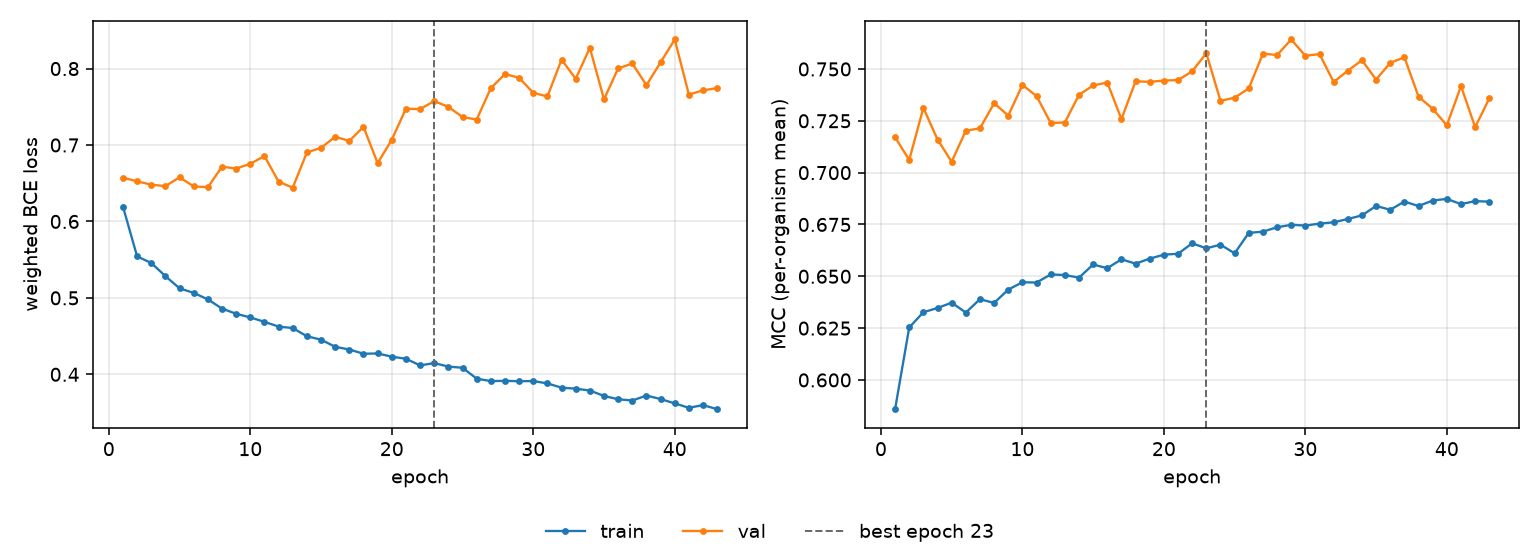

The table this chart was drawn from, first rows:
epoch, tr_loss, vl_loss, tr_mcc, vl_mcc, is_best
1, 0.6193, 0.6573, 0.5859, 0.7171, False
2, 0.5543, 0.6525, 0.6253, 0.7061, False
3, 0.5457, 0.6481, 0.6327, 0.7312, False
4, 0.5284, 0.6462, 0.6347, 0.716, False
5, 0.5125, 0.6578, 0.6373, 0.7053, False
6, 0.5065, 0.6458, 0.6325, 0.7202, False
7, 0.498, 0.6448, 0.639, 0.7214, False
8, 0.486, 0.6716, 0.6371, 0.7335, False
9, 0.4792, 0.6692, 0.6436, 0.7276, False
10, 0.4744, 0.6754, 0.6471, 0.7423, False
11, 0.4686, 0.6855, 0.647, 0.7369, False
12, 0.4624, 0.6521, 0.6509, 0.7239, False
13, 0.4605, 0.6442, 0.6506, 0.7242, False
14, 0.4498, 0.6903, 0.6493, 0.7375, False
15, 0.4453, 0.6963, 0.6557, 0.7421, False
16, 0.436, 0.7108, 0.6539, 0.7435, False
17, 0.4324, 0.7053, 0.6582, 0.7258, False
18, 0.4269, 0.7238, 0.6561, 0.7441, False
19, 0.4272, 0.6763, 0.6585, 0.7438, False
20, 0.4231, 0.7069, 0.6604, 0.7444, False
21, 0.4203, 0.7475, 0.6609, 0.7446, False
22, 0.4117, 0.747, 0.6659, 0.7489, False
23, 0.4147, 0.7574, 0.6635, 0.7576, True
24, 0.4101, 0.7499, 0.6652, 0.7346, False
25, 0.4086, 0.7366, 0.6611, 0.7362, False
26, 0.3943, 0.7333, 0.6709, 0.7406, False
27, 0.3911, 0.7743, 0.6715, 0.7574, False
28, 0.3915, 0.7928, 0.6737, 0.7567, False
29, 0.391, 0.788, 0.6748, 0.7642, False
30, 0.3912, 0.7682, 0.6745, 0.7564, False
31, 0.3881, 0.7635, 0.6754, 0.7572, False
32, 0.3825, 0.8117, 0.676, 0.7437, False
33, 0.3813, 0.7867, 0.6776, 0.7492, False
34, 0.3787, 0.8271, 0.6794, 0.7542, False
35, 0.3717, 0.7598, 0.6839, 0.7449, False
36, 0.3674, 0.8002, 0.6821, 0.753, False
37, 0.3657, 0.8066, 0.6861, 0.7556, False
38, 0.3723, 0.7782, 0.6839, 0.7366, False
39, 0.3676, 0.8082, 0.6866, 0.7308, False
40, 0.3619, 0.838, 0.6873, 0.7228, False
41, 0.3562, 0.7659, 0.6848, 0.7418, False
42, 0.3597, 0.7715, 0.6863, 0.7219, False
43, 0.3543, 0.7745, 0.686, 0.7358, False
